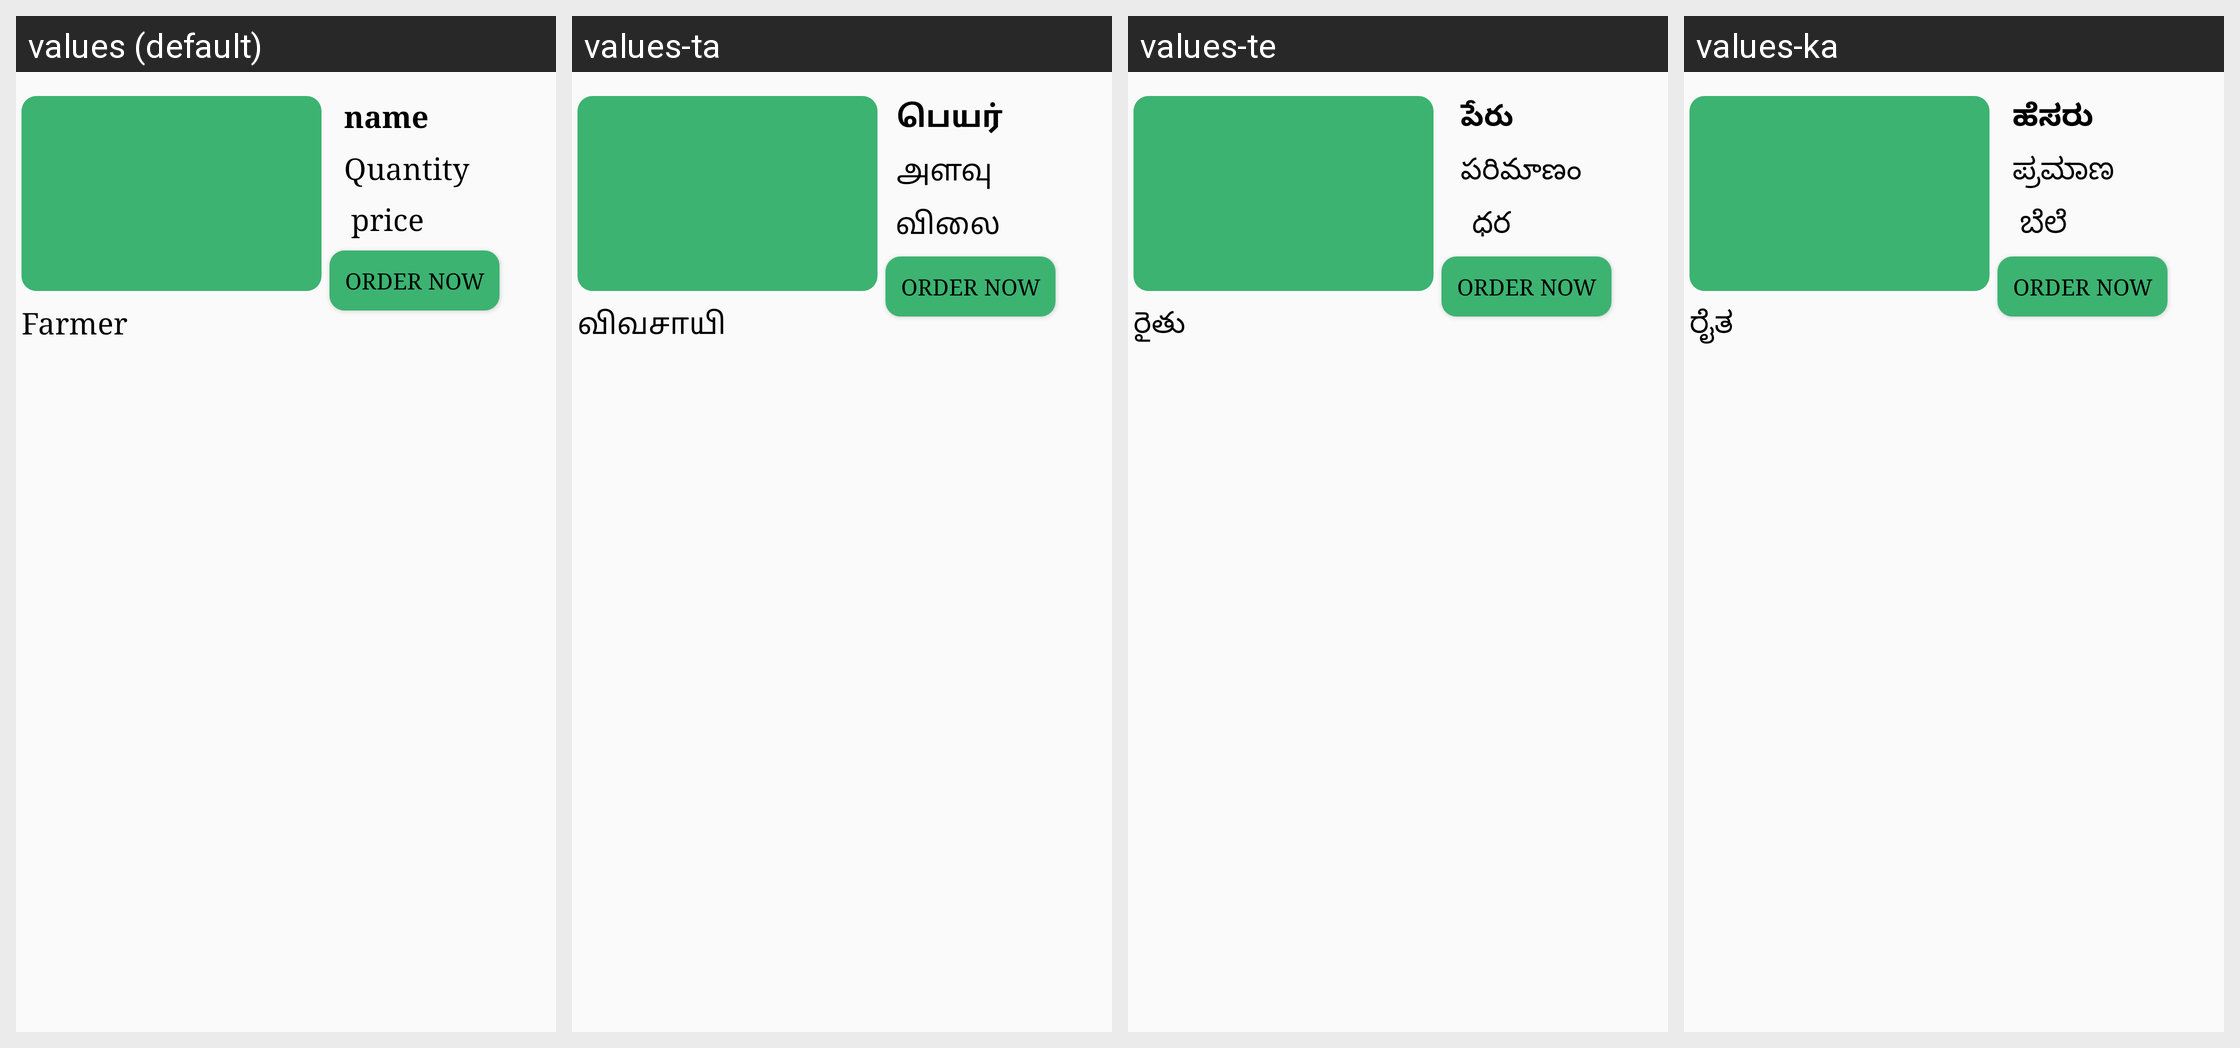

Locale-by-locale string values for the Android screen shown in this grid:
Android screen res/layout/half_price.xml rendered under 4 locales, left to right: values (default), values-ta, values-te, values-ka. Device: Nexus 5 (rendered at 1080×1920; each locale shown at half size, 540×960, under a caption strip naming it); theme Theme.Krishi.
Other locales in the repository, not shown: values-hi.
Strings drawn on this screen, with the default value and each locale's value (text and hints the layout hard-codes, and strings that could not be matched under every locale, appear in the picture but are not listed):

name
  values: name
  values-ta: பெயர்
  values-te: పేరు
  values-ka: ಹೆಸರು

quantity
  values: Quantity
  values-ta: அளவு
  values-te: పరిమాణం
  values-ka: ಪ್ರಮಾಣ

price
  values: price
  values-ta: விலை
  values-te: ధర
  values-ka: ಬೆಲೆ

farmer
  values: Farmer
  values-ta: விவசாயி
  values-te: రైతు
  values-ka: ರೈತ

orderNow
  values: Order now
  values-ta: Order now  [not translated; the default value is used]
  values-te: Order now  [not translated; the default value is used]
  values-ka: Order now  [not translated; the default value is used]
